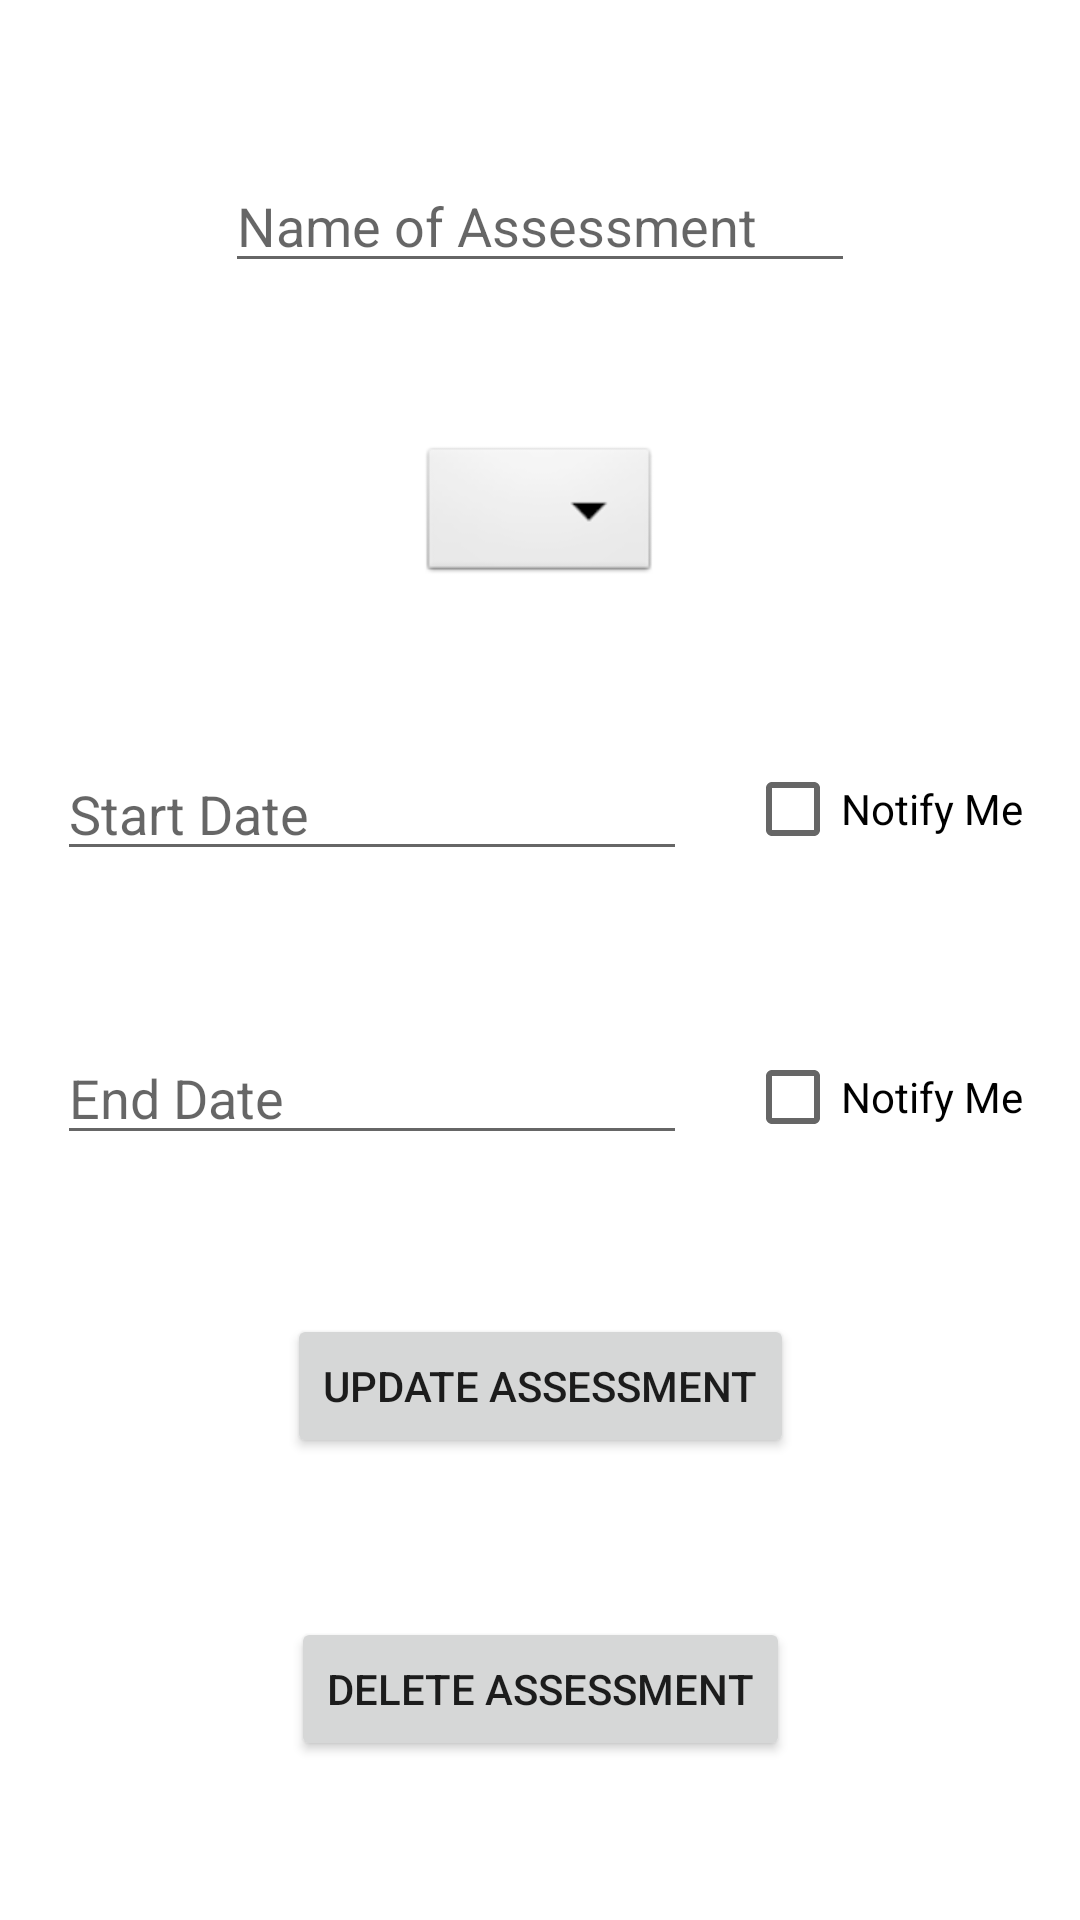

Layout XML and referenced resources for this Android screen:
<!-- AndroidManifest.xml: application theme Theme.Wguschedulerapp -->
<!-- res/layout/assessment_detail_fragment.xml -->
<?xml version="1.0" encoding="utf-8"?>
<androidx.constraintlayout.widget.ConstraintLayout xmlns:android="http://schemas.android.com/apk/res/android"
    xmlns:app="http://schemas.android.com/apk/res-auto"
    xmlns:tools="http://schemas.android.com/tools"
    android:id="@+id/main"
    android:layout_width="match_parent"
    android:layout_height="match_parent"
    tools:context=".ui.assessment.AssessmentDetailFragment">

    <EditText
        android:id="@+id/editTextName"
        android:layout_width="wrap_content"
        android:layout_height="wrap_content"
        android:ems="10"
        android:hint="Name of Assessment"
        android:importantForAutofill="no"
        android:inputType="textPersonName"
        app:layout_constraintBottom_toTopOf="@+id/spinner_assessment"
        app:layout_constraintEnd_toEndOf="parent"
        app:layout_constraintHorizontal_bias="0.5"
        app:layout_constraintStart_toStartOf="parent"
        app:layout_constraintTop_toTopOf="parent" />

    <Spinner
        android:id="@+id/spinner_assessment"
        android:layout_width="wrap_content"
        android:layout_height="wrap_content"
        android:background="@android:drawable/btn_dropdown"
        android:spinnerMode="dropdown"
        app:layout_constraintBottom_toTopOf="@+id/editTextStartDate"
        app:layout_constraintEnd_toEndOf="parent"
        app:layout_constraintHorizontal_bias="0.5"
        app:layout_constraintStart_toStartOf="parent"
        app:layout_constraintTop_toBottomOf="@+id/editTextName" />

    <CheckBox
        android:id="@+id/checboxStart"
        android:layout_width="wrap_content"
        android:layout_height="wrap_content"
        android:text="Notify Me"
        app:layout_constraintBottom_toBottomOf="parent"
        app:layout_constraintEnd_toEndOf="parent"
        app:layout_constraintHorizontal_bias="0.442"
        app:layout_constraintStart_toEndOf="@+id/editTextStartDate"
        app:layout_constraintTop_toTopOf="parent"
        app:layout_constraintVertical_bias="0.415" />

    <EditText
        android:id="@+id/editTextStartDate"
        android:layout_width="wrap_content"
        android:layout_height="wrap_content"
        android:ems="10"
        android:hint="Start Date"
        android:inputType="date"
        app:layout_constraintBottom_toTopOf="@+id/editTextEndDate"
        app:layout_constraintEnd_toEndOf="parent"
        app:layout_constraintEnd_toStartOf="@+id/checboxStart"
        app:layout_constraintHorizontal_bias="0.5"
        app:layout_constraintStart_toStartOf="parent"
        app:layout_constraintTop_toBottomOf="@+id/spinner_assessment" />

    <CheckBox
        android:id="@+id/checboxEnd"
        android:layout_width="wrap_content"
        android:layout_height="wrap_content"
        android:text="Notify Me"
        app:layout_constraintBottom_toTopOf="@+id/save_assessment_button"
        app:layout_constraintEnd_toEndOf="parent"
        app:layout_constraintHorizontal_bias="0.5"
        app:layout_constraintStart_toEndOf="@+id/editTextEndDate"
        app:layout_constraintTop_toBottomOf="@+id/checboxStart" />

    <EditText
        android:id="@+id/editTextEndDate"
        android:layout_width="wrap_content"
        android:layout_height="wrap_content"
        android:ems="10"
        android:hint="End Date"
        android:inputType="date"
        app:layout_constraintBottom_toTopOf="@+id/save_assessment_button"
        app:layout_constraintEnd_toEndOf="parent"
        app:layout_constraintEnd_toStartOf="@+id/checboxEnd"
        app:layout_constraintHorizontal_bias="0.5"
        app:layout_constraintStart_toStartOf="parent"
        app:layout_constraintTop_toBottomOf="@+id/editTextStartDate" />

    <Button
        android:id="@+id/save_assessment_button"
        android:layout_width="wrap_content"
        android:layout_height="wrap_content"
        android:text="Update Assessment"
        app:layout_constraintBottom_toTopOf="@+id/delete_assessment_button"
        app:layout_constraintEnd_toEndOf="parent"
        app:layout_constraintHorizontal_bias="0.5"
        app:layout_constraintStart_toStartOf="parent"
        app:layout_constraintTop_toBottomOf="@+id/editTextEndDate" />

    <Button
        android:id="@+id/delete_assessment_button"
        android:layout_width="wrap_content"
        android:layout_height="wrap_content"
        android:text="Delete Assessment"
        app:layout_constraintBottom_toBottomOf="parent"
        app:layout_constraintEnd_toEndOf="parent"
        app:layout_constraintHorizontal_bias="0.5"
        app:layout_constraintStart_toStartOf="parent"
        app:layout_constraintTop_toBottomOf="@+id/save_assessment_button" />

</androidx.constraintlayout.widget.ConstraintLayout>
<!-- resources referenced by this layout -->
<resources>
  <style name="Theme.Wguschedulerapp" parent="Theme.MaterialComponents.DayNight.DarkActionBar">
          
          <item name="colorPrimary">@color/purple_500</item>
          <item name="colorPrimaryVariant">@color/purple_700</item>
          <item name="colorOnPrimary">@color/white</item>
          
          <item name="colorSecondary">@color/teal_200</item>
          <item name="colorSecondaryVariant">@color/teal_700</item>
          <item name="colorOnSecondary">@color/black</item>
          
          <item name="android:statusBarColor" tools:targetApi="l">?attr/colorPrimaryVariant</item>
          
      </style>
  <!-- not gathered from this repository: default colours our renderer supplied (Android Studio template values) -->
  <color name="purple_500">#FF6200EE</color>
  <color name="purple_700">#FF3700B3</color>
  <color name="teal_200">#FF03DAC5</color>
  <color name="teal_700">#FF018786</color>
  <color name="black">#FF000000</color>
  <color name="white">#FFFFFFFF</color>
</resources>
